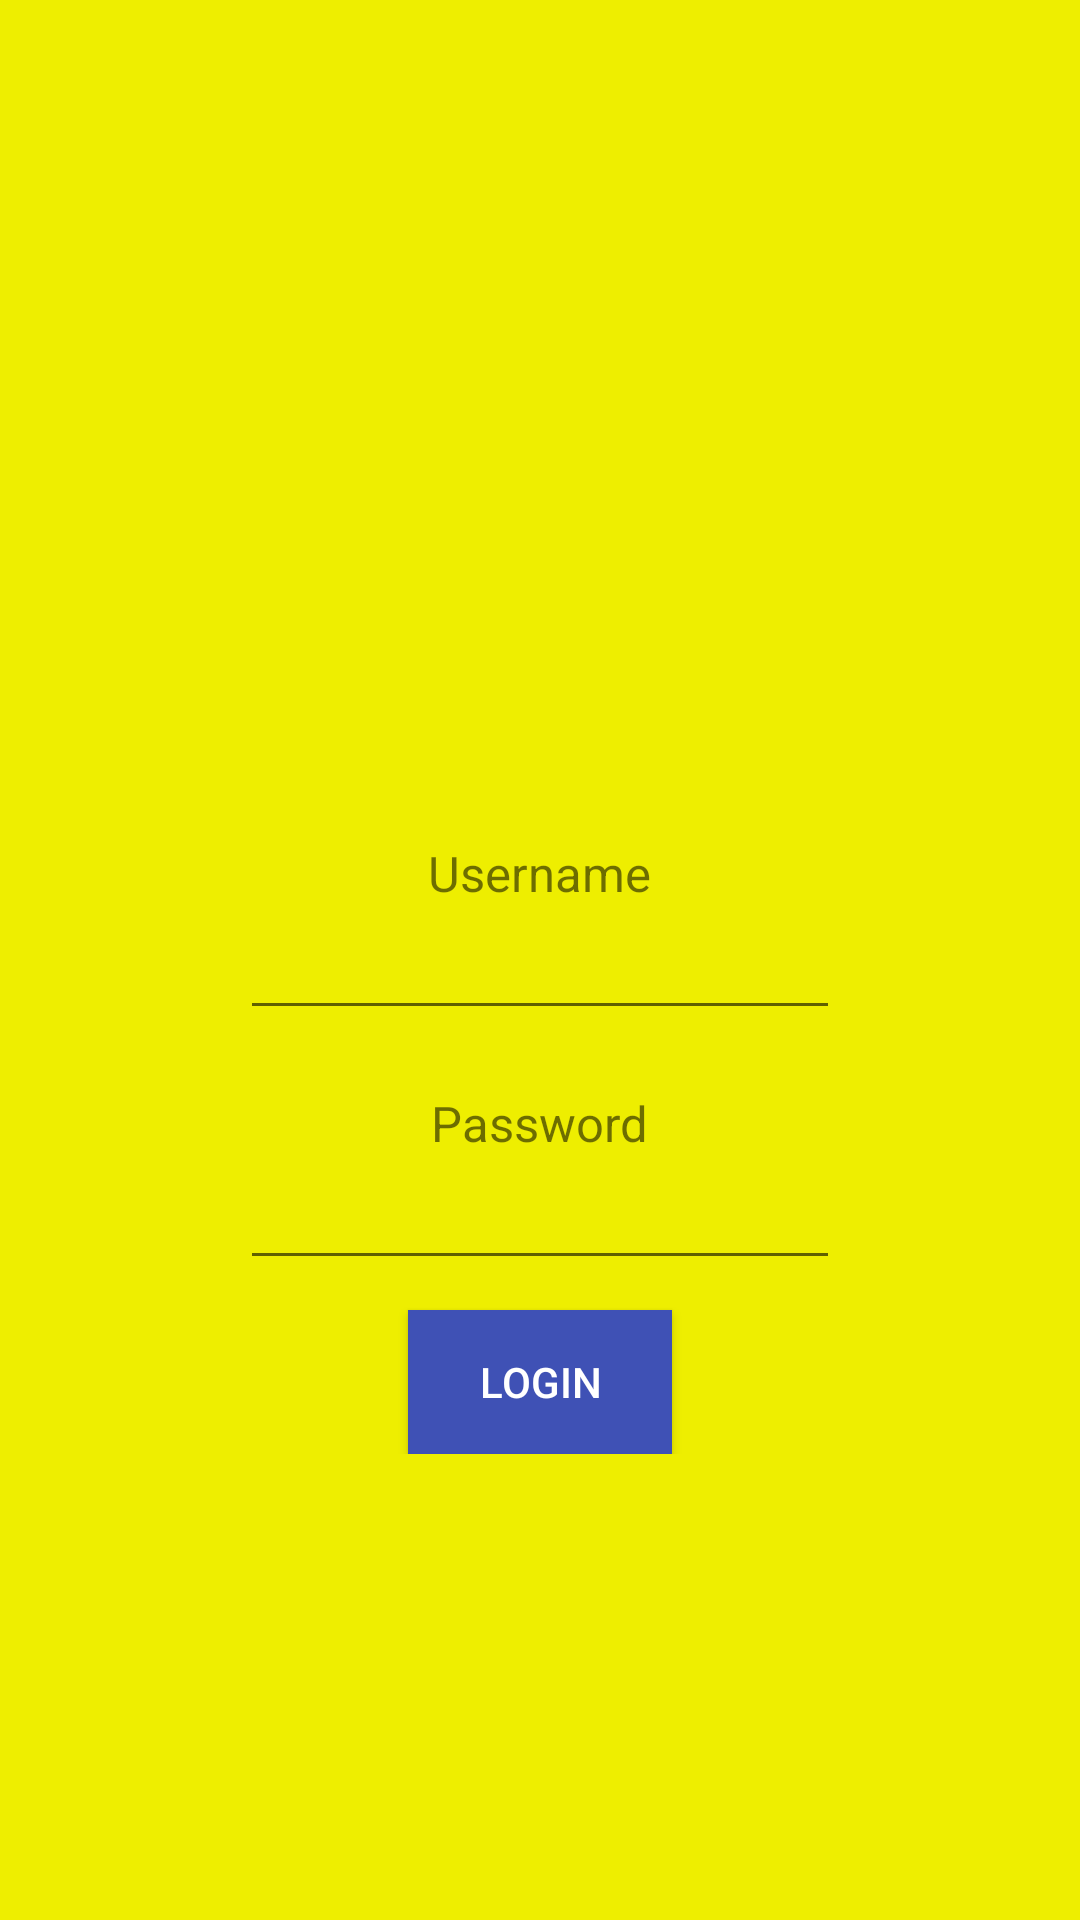

Produce the Android XML layout that renders to this screen, including the resource entries it uses.
<!-- AndroidManifest.xml: activity theme Theme.AppCompat.Light.NoActionBar -->
<!-- res/layout/activity_login.xml -->
<?xml version="1.0" encoding="utf-8"?>
<ScrollView xmlns:android="http://schemas.android.com/apk/res/android"
    android:layout_width="match_parent"
    android:layout_height="match_parent"
    android:background="@color/colorYellow">

    <RelativeLayout
        android:layout_width="match_parent"
        android:layout_height="match_parent">

        <ImageView
            android:id="@+id/logo"
            android:layout_width="130dp"
            android:layout_height="130dp"
            android:layout_marginTop="70dp"
            android:layout_centerHorizontal="true"
            android:src="@drawable/ucare"/>

        <TextView
            android:layout_below="@id/logo"
            android:id="@+id/text1"
            android:layout_marginTop="80dp"
            android:textSize="8pt"
            android:layout_width="wrap_content"
            android:layout_height="wrap_content"
            android:layout_centerHorizontal="true"
            android:text="Username"/>

        <EditText
            android:id="@+id/et_username"
            android:layout_below="@+id/text1"
            android:layout_width="200dp"
            android:layout_height="wrap_content"
            android:layout_centerHorizontal="true"/>

        <TextView
            android:layout_marginTop="20dp"
            android:id="@+id/text2"
            android:textSize="8pt"
            android:layout_below="@id/et_username"
            android:layout_width="wrap_content"
            android:layout_height="wrap_content"
            android:layout_centerHorizontal="true"
            android:text="Password"/>

        <EditText
            android:id="@+id/et_password"
            android:layout_below="@+id/text2"
            android:layout_width="200dp"
            android:layout_height="wrap_content"
            android:inputType="textPassword"
            android:layout_centerHorizontal="true"/>
        <Button
            android:id="@+id/btn_login"
            android:layout_width="wrap_content"
            android:layout_height="wrap_content"
            android:text="Login"
            android:textColor="@color/colorWhite"
            android:layout_marginTop="10dp"
            android:background="@color/colorPrimary"
            android:layout_below="@+id/et_password"
            android:layout_centerHorizontal="true" />

    </RelativeLayout>
</ScrollView>
<!-- resources referenced by this layout -->
<resources>
  <color name="colorPrimary">#3F51B5</color>
  <color name="colorWhite">#ffffff</color>
  <color name="colorYellow">#eeee00</color>
</resources>
